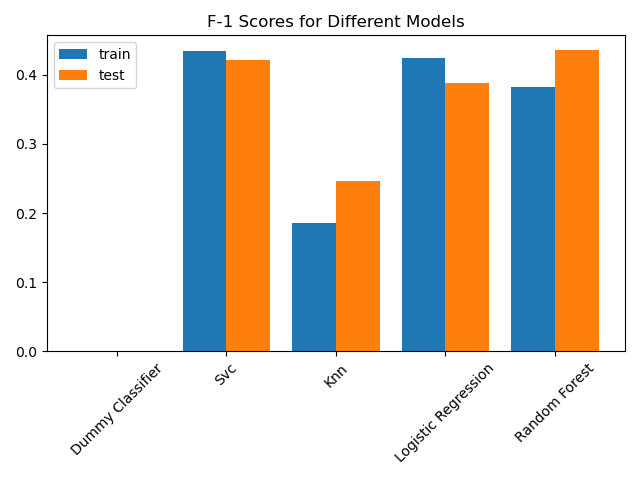

Source data for this figure (header and first rows):
, train_f1_score, test_f1_score
dummy_classifier, 0.0, 0.0
svc, 0.435, 0.4217
knn, 0.185, 0.2469
logistic_regression, 0.424, 0.3881
random_forest, 0.383, 0.4355
